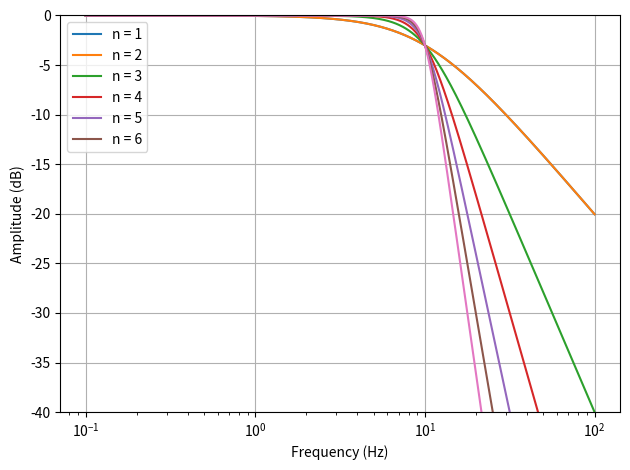

Generate this figure with matplotlib:
import numpy as np
from scipy import signal
from matplotlib import pyplot as plt
import os

fc = 10

def plot_butter(n):
    b, a = signal.butter(n, fc, analog=True)
    f, h = signal.freqs(b, a, worN = np.logspace(-1, 2, 1000))
    plt.semilogx(f, 20*np.log10(abs(h)))

plot_butter_vec = np.vectorize(plot_butter)
plot_butter_vec([1,2,3,4,5,6])
plt.grid()
plt.yticks(np.arange(-40, 1, 5))
plt.ylim(-40, 0)
plt.xlabel('Frequency (Hz)')
plt.ylabel('Amplitude (dB)')
plt.legend(['n = 1', 'n = 2', 'n = 3', 'n = 4', 'n = 5', 'n = 6'])
plt.tight_layout()
plt.show()
